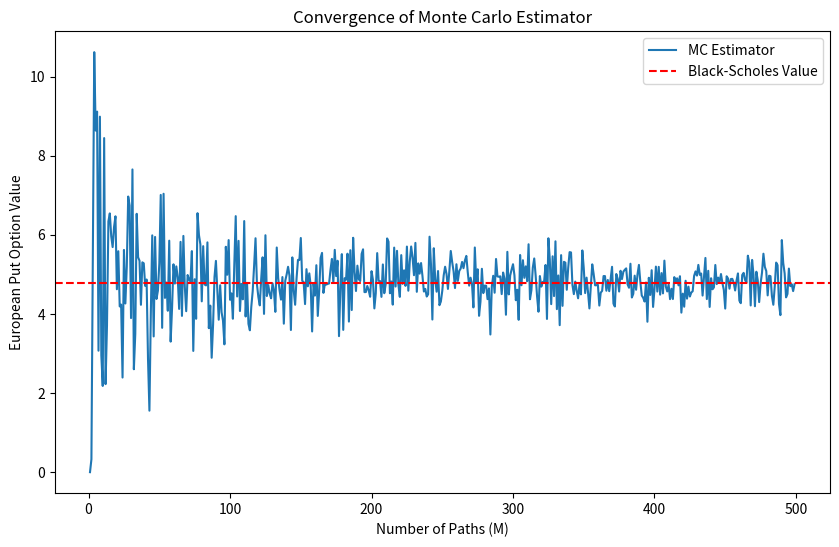
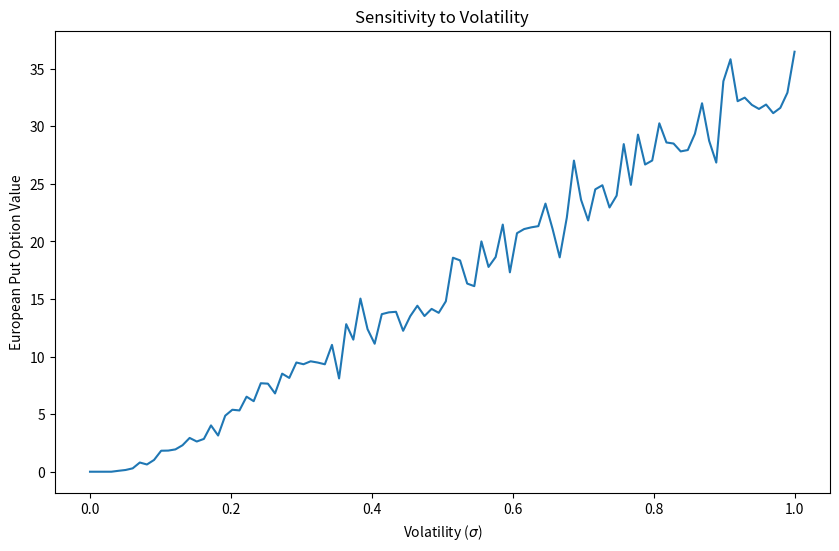
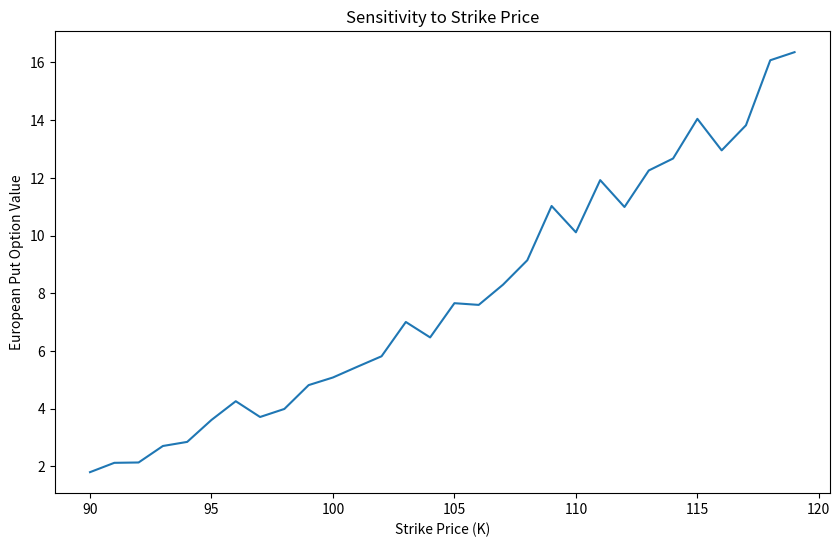

Write Python code to recreate these figures, in order.
import numpy as np
import matplotlib.pyplot as plt
from math import log, sqrt, exp
from scipy.stats import norm

np.random.seed(10000)  # for the sample to be reproducible

# Setting parameters
S0 = 100        # Initial stock price
K = 99          # Strike price
sigma = 0.2     # Volatility
r = 0.06        # Risk-free rate
M = 100000      # Number of simulation paths
T = 1           # Time to maturity (1 year)
N = 50          # Number of time steps
dt = T / N      # Time step size

# Monte-carlo simulation with M independent paths and N time steps
def valueOption(S0, r, sigma, K, M, N, T): 
    S = S0 * np.exp(np.cumsum((r - 0.5 * sigma ** 2) * dt
    + sigma * np.sqrt(dt)
    * np.random.standard_normal((N + 1, M)), axis=0))
    S[0] = S0

    # Calculating the Monte Carlo estimator
    V0 = np.exp(-r * T) * np.sum(np.maximum(K-S[-1], 0)) / M
    return V0

put_option_value = valueOption(S0, r, sigma, K, M, N, T)

print('The European put option value is', put_option_value)

# Black-Scholes theoretical value
def d1(Stockprice, vol):
    return (log(Stockprice / K) + (r + vol ** 2 / 2) * T) / (vol * sqrt(T))


def d2(Stockprice, vol):
    return d1(Stockprice, vol) - vol * sqrt(T)


def bs_put(Stockprice, vol):
    BS_delta = norm.cdf(-d1(Stockprice, vol))
    Claim = K * exp(-r * T) * norm.cdf(-d2(Stockprice, vol)) - Stockprice * BS_delta 
    return BS_delta, Claim


BS_delta, Claim_BS = bs_put(S0, sigma)
print('The European put option value determined from Black-Scholes is:', Claim_BS)

M_grid = [i for i in range(1, 500)]
C_grid = np.zeros(len(M_grid))
for i in range(len(M_grid)):
    C_grid[i] = valueOption(S0, r, sigma, K, M_grid[i], N, T)

plt.figure(figsize=(10, 6))
plt.plot(M_grid, C_grid, label='MC Estimator')
plt.axhline(y=Claim_BS, color='r', linestyle='--', label='Black-Scholes Value')
plt.xlabel('Number of Paths (M)')
plt.ylabel('European Put Option Value')
plt.title('Convergence of Monte Carlo Estimator')
plt.legend()
plt.show()

np.random.seed(1000)  # for reproducibility
M_sens = 200  # use fewer paths for sensitivity analysis

sigma_grid = np.linspace(0, 1, 100)
C_grid_sigma = np.zeros(len(sigma_grid))
for i in range(len(sigma_grid)):
    C_grid_sigma[i] = valueOption(S0, r, sigma_grid[i], K, M_sens, N, T)

plt.figure(figsize=(10, 6))
plt.plot(sigma_grid, C_grid_sigma)
plt.xlabel('Volatility ($\sigma$)')
plt.ylabel('European Put Option Value')
plt.title('Sensitivity to Volatility')
plt.show()

K_grid = [i for i in range(90, 120)]
C_grid_K = np.zeros(len(K_grid))
for i in range(len(K_grid)):
    C_grid_K[i] = valueOption(S0, r, sigma, K_grid[i], M_sens, N, T)

plt.figure(figsize=(10, 6))
plt.plot(K_grid, C_grid_K)
plt.xlabel('Strike Price (K)')
plt.ylabel('European Put Option Value')
plt.title('Sensitivity to Strike Price')
plt.show()

np.random.seed(10000)  # for reproducibility
M = 100000  # reset to large number of paths

# Monte-carlo simulation with M independent paths and N time steps (returning payoffs)
def valueOptionWithPayoff(S0, r, sigma, K, M, N, T): 
    S = S0 * np.exp(np.cumsum((r - 0.5 * sigma ** 2) * dt
    + sigma * np.sqrt(dt)
    * np.random.standard_normal((N + 1, M)), axis=0))
    S[0] = S0 
    payoff = np.maximum(K - S[-1], 0)
    # Calculating the Monte Carlo estimator
    V0 = np.exp(-r * T) * np.sum(payoff) / M
    return V0, payoff

V0, payoff = valueOptionWithPayoff(S0, r, sigma, K, M, N, T)
SE = np.std(payoff) / np.sqrt(M)

print("European Put option value is {0:.4f} with standard error {1:.4f}".format(V0, SE))
print("95% Confidence Interval: [{0:.4f}, {1:.4f}]".format(V0 - 1.96*SE, V0 + 1.96*SE))
